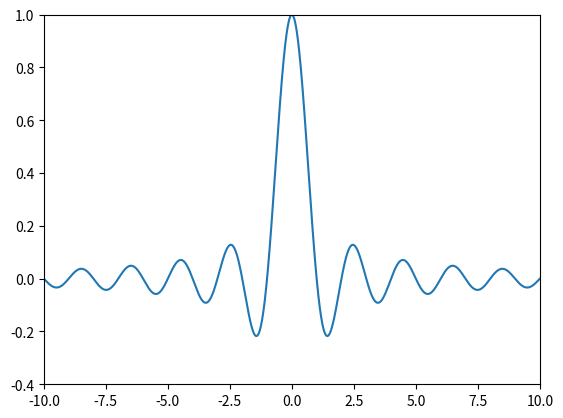
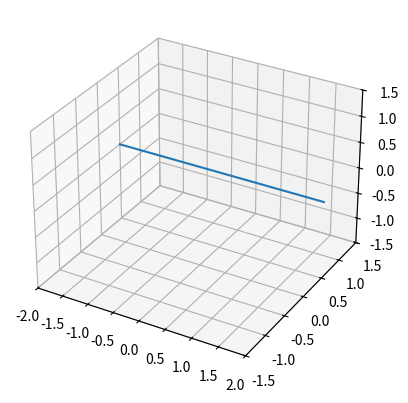

Python code for these plots, in order: (Note: this script raises an exception after producing the figures.)
#!/usr/bin/env python
# coding: utf-8

# In[16]:


import numpy as np
import matplotlib.pyplot as plt
x=np.arange(-10,10,0.001)
y=np.sinc(x)
plt.xlim(-10,10)
plt.ylim(-0.4,1)
plt.plot(x,y)
plt.show()


# In[195]:


from matplotlib import pyplot as plt
from mpl_toolkits.mplot3d import Axes3D
import numpy as np
fig=plt.figure()
ax=fig.add_subplot(projection='3d')
x = np.arange(-2,2,0.0001)
y = 0.5+0*x
t = 0+0*x
plt.xlim(-2,2)
plt.ylim(-1.5,1.5)
ax.set_zlim(-1.5,1.5)
plt.plot(x,y,t)


# In[18]:


from matplotlib import pyplot as plt
from mpl_toolkits.mplot3d import Axes3D
import numpy as np
x_f = np.arange(-16,17,1)
y_f = np.sinc(x_f/2)/2
plt.stem(x_f,y_f,use_line_collection=True)
plt.xlim(-5,5)
plt.axis('off')
plt.show()


# In[10]:


from matplotlib import pyplot as plt
import numpy as np
import mpl_toolkits.axisartist as axisartist
fig=plt.figure()
ax = axisartist.Subplot(fig, 111) 
fig.add_axes(ax)
ax.axis[:].set_visible(False)
ax.axis["x"] = ax.new_floating_axis(0,0)
ax.axis["x"].set_axisline_style("-|>", size = 1.0)
x_f = np.arange(-6,7,1)
y_f = np.sinc(x_f/2)/2
plt.xlim(-5.8,5.8)
plt.stem(x_f,y_f,use_line_collection=True,linefmt="black", markerfmt="C5o", basefmt="black")
for i in range(0,7,1):
    a=[-5.5,-3.5,-1.5,-0.2,0.5,2.5,4.5]
    a1=[-5.2,-3.2,-1.2,-0.1,0.8,2.8,4.8]
    b=[0.1,-0.18,0.35,0.53,0.35,-0.18,0.1]
    b1=[-0.04,0.03,-0.04,-0.04,-0.04,0.03,-0.04]
    c=[0.063,-0.106,0.318,0.5,0.318,-0.106,0.063]
    d=[-5,-3,-1,0,1,3,5]
    plt.text(a[i], b[i], c[i], weight="bold", color="black")
    plt.text(a1[i], b1[i], d[i], weight="bold", color="black")
plt.text(6.3, 0, 'f', weight="bold", color="black")
plt.show()


# In[12]:


from matplotlib import pyplot as plt
import numpy as np
import mpl_toolkits.axisartist as axisartist
fig=plt.figure()
ax = axisartist.Subplot(fig, 111) 
fig.add_axes(ax)
ax.axis[:].set_visible(False)
ax.axis["x"] = ax.new_floating_axis(0,0)
ax.axis["x"].set_axisline_style("-|>")
x_f = np.arange(-5,7,2)
y_f = np.sinc(x_f/2)/2
y2=np.angle(y_f)
plt.stem(x_f,y2,use_line_collection=True,linefmt="black", markerfmt="bo", basefmt="black")
plt.text(6, 0, 'f', weight="bold", color="black")
plt.xticks([-5,-3,-1,0,1,3,5])
plt.ylim(-1,4)
for i in range(0,7,1):
    a=[-5,-3,-1,0,1,3,5]
    b=[0.35,3.6,0.35,0.35,0.35,3.6,0.35]
    c=[0,'π',0,0,0,'π',0]
    plt.text(a[i], b[i], c[i], fontsize=12,verticalalignment='top',horizontalalignment='center', weight="bold", color="black")
plt.plot(0,0,'bo')
plt.show()


# In[4]:


from matplotlib import pyplot as plt
import numpy as np
import mpl_toolkits.axisartist as axisartist
fig=plt.figure()
ax = axisartist.Subplot(fig, 111) 
fig.add_axes(ax)
ax.axis[:].set_visible(False)
ax.axis["x"] = ax.new_floating_axis(0,0)
ax.axis["x"].set_axisline_style("-|>", size = 1.0)
x_f = np.arange(-6,7,1)
y_f = abs(np.sinc(x_f/2)/2)
plt.xlim(-5.8,5.8)
plt.stem(x_f,y_f,use_line_collection=True,linefmt="black", markerfmt="C5o", basefmt="black")
for i in range(0,7,1):
    a=[-5.5,-3.5,-1.5,-0.2,0.5,2.5,4.5]
    a1=[-5.2,-3.2,-1.2,-0.1,0.8,2.8,4.8]
    b=[0.1,0.13,0.35,0.53,0.35,0.13,0.1]
    b1=[-0.03,-0.03,-0.03,-0.03,-0.03,-0.03,-0.03]
    c=[0.063,0.106,0.318,0.5,0.318,0.106,0.063]
    d=[-5,-3,-1,0,1,3,5]
    plt.text(a[i], b[i], c[i], weight="bold", color="black")
    plt.text(a1[i], b1[i], d[i], weight="bold", color="black")
plt.text(6.3, 0, 'f', weight="bold", color="black")
plt.show()


# In[200]:


from matplotlib import pyplot as plt
import numpy as np
import mpl_toolkits.axisartist as axisartist
from matplotlib import font_manager as fm, rcParams
plt.rcParams['font.sans-serif']=['SimHei'] 
plt.rcParams['axes.unicode_minus']=False
fig=plt.figure()
ax = axisartist.Subplot(fig, 111) 
fig.add_axes(ax)
ax.axis[:].set_visible(False)
ax.axis["x"] = ax.new_floating_axis(0,0)
ax.axis["x"].set_axisline_style("-|>", size = 1.0)
ax.axis["y"] = ax.new_floating_axis(1,0)
ax.axis["y"].set_axisline_style("-|>", size = 1.0)
x=np.arange(-6,6,4)
y=5+0*x
plt.stem(x,y,use_line_collection=True,linefmt="black", markerfmt="C5o", basefmt="black")
plt.text(4.5, 0, 'ω', fontsize=20,weight="bold", color="black")
plt.text(-0.5, 11,"幅度",fontsize=20, weight="bold", color="black")
plt.text(1.5, -0.8, 'ω0', fontsize=20,weight="bold", color="black")
plt.text(-2.5, -0.8, '-ω0', fontsize=20,weight="bold", color="black")
plt.text(1.5, 5.5, '0.5', fontsize=20,weight="bold", color="black")
plt.text(-2.5, 5.5, '0.5', fontsize=20,weight="bold", color="black")
plt.text(-0.1, -0.7, '0', fontsize=20,weight="bold", color="black")
plt.xlim(-4,4)
plt.ylim(0,10)
plt.xticks([])
plt.yticks([])
plt.show()


# In[199]:


from matplotlib import pyplot as plt
import numpy as np
import mpl_toolkits.axisartist as axisartist
from matplotlib import font_manager as fm, rcParams
plt.rcParams['font.sans-serif']=['SimHei'] 
plt.rcParams['axes.unicode_minus']=False
fig=plt.figure()
ax = axisartist.Subplot(fig, 111) 
fig.add_axes(ax)
ax.axis[:].set_visible(False)
ax.axis["x"] = ax.new_floating_axis(0,0)
ax.axis["x"].set_axisline_style("-|>", size = 1.0)
ax.axis["y"] = ax.new_floating_axis(1,0)
ax.axis["y"].set_axisline_style("-|>", size = 1.0)
x=np.arange(-6,6,4)
y=0+0*x
plt.stem(x,y,use_line_collection=True,linefmt="black", markerfmt="ro")
plt.text(4.5, 0, 'ω', fontsize=20,weight="bold", color="black")
plt.text(-0.5, 11,"相位",fontsize=20, weight="bold", color="black")
plt.text(1.5, -0.8, 'ω0', fontsize=20,weight="bold", color="black")
plt.text(-2.5, -0.8, '-ω0', fontsize=20,weight="bold", color="black")
plt.text(1.9, 0.5, '0', fontsize=20,weight="bold", color="black")
plt.text(-2.1, 0.5, '0', fontsize=20,weight="bold", color="black")
plt.text(-0.1, -0.7, '0', fontsize=20,weight="bold", color="black")
plt.xlim(-4,4)
plt.ylim(0,10)
plt.xticks([])
plt.yticks([])
plt.show()


# In[43]:


from matplotlib import pyplot as plt
import numpy as np
import mpl_toolkits.axisartist as axisartist
from matplotlib import font_manager as fm, rcParams
plt.rcParams['font.sans-serif']=['SimHei'] 
plt.rcParams['axes.unicode_minus']=False
fig=plt.figure()
ax = axisartist.Subplot(fig, 111) 
fig.add_axes(ax)
ax.axis[:].set_visible(False)
ax.axis["x"] = ax.new_floating_axis(0,0)
ax.axis["x"].set_axisline_style("-|>", size = 1.0)
ax.axis["y"] = ax.new_floating_axis(1,0)
ax.axis["y"].set_axisline_style("-|>", size = 1.0)
x=np.arange(-6,6,4)
inte= [1 if (i<0) else 0 for i in x]
inte1 = [1 if (i>=0) else 0 for i in x]
y=(5+0*x)*inte+(-5+0*x)*inte1
plt.stem(x,y,use_line_collection=True,linefmt="black", markerfmt="C5o", basefmt="black")
plt.text(4.5, 0, 'ω', fontsize=20,weight="bold", color="black")
plt.text(-0.5, 12,"相位",fontsize=20, weight="bold", color="black")
plt.text(1.5, 1, 'ω0', fontsize=20,weight="bold", color="black")
plt.text(-2.5, -1.5, '-ω0', fontsize=20,weight="bold", color="black")
plt.text(1.5, -6.5, '-π/2', fontsize=20,weight="bold", color="black")
plt.text(-2.5, 5.5, 'π/2', fontsize=20,weight="bold", color="black")
plt.text(0.2, -1.5, '0', fontsize=20,weight="bold", color="black")
plt.xlim(-4,4)
plt.ylim(-10,10)
plt.xticks([])
plt.yticks([])
plt.show()


# In[48]:


from matplotlib import pyplot as plt
from mpl_toolkits.mplot3d import Axes3D
import numpy as np
fig=plt.figure()
ax=fig.add_subplot(projection='3d')
r = 2.0
a, b = (0., 0.)
theta = np.arange(0, 2*np.pi, 0.01)
x = a + r * np.cos(theta)
y = b + r * np.sin(theta)
z=3+0*x+0*y  
z1=-3+0*x+0*y
plt.plot(z,x,y,'m--')
plt.plot(z1,x,y,'m--')
x,y,z=([0,0],
        [0,0],
       [-2,2])
u,v,w=([0,0],
      [1,1],
      [0,0])
ax.quiver(z,x,y,u,v,w,length=0.1,normalize=True)
plt.show()


# In[110]:


from mpl_toolkits.mplot3d import Axes3D
import numpy as np
import mpl_toolkits.axisartist as axisartist
import matplotlib.pyplot as plt

fig = plt.figure(figsize=(16,12))
ax=fig.add_subplot(projection='3d')

x=np.arange(-10,10,0.001)
y=0+0*x
ax.scatter(x,y,s=1,  zdir='z',color='black')

a=np.arange(-0.04,0.04,0.0001)
b=0+0*a
ax.scatter(a,b,s=1,  zdir='x',color='black')
x,y,z=([0,0],
        [0,0],
       [-3,3])
u,v,w=([0,0],
      [0.5,0.5],
      [0,0])
ax.quiver(z,x,y,u,v,w,length=0.015,color='black',normalize=True)
c=np.arange(-0.04,0.04,0.0001)
d=0+0*c
ax.scatter(d,c,s=1,  zdir='x',color='black')
ax.text(1, -0.005, -0.001, "0", color='black')
ax.text(10.5, 0, 0, "w", color='black')
ax.text(0.1, 0.04, 0, "x", color='black')
ax.text(0.1, 0, 0.04, "y", color='black')
ax.text(2, 0.02, -0.001, "0.5", color='black')
ax.text(-5, 0.02, -0.001, "0.5", color='black')
plt.axis('off')
plt.show()


# from mpl_toolkits.mplot3d import Axes3D
# import numpy as np
# import matplotlib.pyplot as plt
# fig = plt.figure()
# ax = fig.gca(projection='3d')
# x,y,z=([0,0,0],
#         [0,0,0],
#        [-3,3,-5])
# u,v,w=([0,0,0],
#       [0.5,0.5,1],
#       [0,0,0])
# ax.quiver(z,x,y,u,v,w,length=0.1,normalize=True)
# r = 2.0
# a, b = (0., 0.)
# theta = np.arange(0, 2*np.pi, 0.01)
# m = a + r * np.cos(theta)
# n = b + r * np.sin(theta)
# p=3+0*m+0*n  
# p1=-3+0*m+0*n
# ax.scatter(p,m, n,  zdir='y',  label="scatter points in (x,z)")
# plt.show()

# In[125]:


from mpl_toolkits.mplot3d import Axes3D
import numpy as np
import mpl_toolkits.axisartist as axisartist
import matplotlib.pyplot as plt

fig = plt.figure(figsize=(16,12))
ax=fig.add_subplot(projection='3d')

x=np.arange(-10,10,0.001)
y=0+0*x
ax.scatter(x,y,s=1,  zdir='z',color='black')

a=np.arange(-0.04,0.04,0.0001)
b=0+0*a
ax.scatter(a,b,s=1,  zdir='x',color='black')
x,y,z=([0,0],
        [0,0],
       [-3,3])
u,v,w=([0,0],
      [0,0],
      [0.5,-0.5])
ax.quiver(z,x,y,u,v,w,length=0.015,color='black',normalize=True)
c=np.arange(-0.04,0.04,0.0001)
d=0+0*c
ax.scatter(d,c,s=1,  zdir='x',color='black')
ax.text(1, -0.005, -0.001, "0", color='black')
ax.text(10.5, 0, 0, "w", color='black')
ax.text(0.1, 0.04, 0, "x", color='black')
ax.text(0.1, 0, 0.04, "y", color='black')
ax.text(5, -0.022, -0.001, "-0.5j", color='black')
ax.text(-7, 0.02, -0.001, "0.5j", color='black')
plt.axis('off')
plt.show()


# In[46]:


import numpy as np
import matplotlib.pyplot as plt
from mpl_toolkits.mplot3d import Axes3D

fig = plt.figure(figsize=(16, 12))
ax = fig.gca(projection="3d")

# 在x轴和y轴画sin函数
x = np.linspace(-5, 5, 100)
y = 0*x  # 2*π*x∈[0,2π] y属于[0,2]
ax.plot(x, y, zs=0, zdir='z')
x,y,z=([0,0,0],
        [0,0,0],
       [-3,3,-5])
u,v,w=([0,0,0],
      [0.5,0.5,1],
      [0,0,0])
ax.quiver(z,x,y,u,v,w,length=0.1,normalize=True)

r = 2.0
a, b = (0., 0.)
theta = np.arange(0, 2*np.pi, 0.01)
x = a + r * np.cos(theta)
y = b + r * np.sin(theta)
z=3+0*x+0*y  
z1=-3+0*x+0*y
plt.plot(z,x,y,'m--')
plt.plot(z1,x,y,'m--')


# In[169]:


from mpl_toolkits.mplot3d import Axes3D
import numpy as np
import mpl_toolkits.axisartist as axisartist
import matplotlib.pyplot as plt
fig = plt.figure(figsize=(16,12))
ax=fig.add_subplot(projection='3d')
x=np.arange(-7,7,0.001)
y=0+0*x
ax.scatter(x,y,s=1,  zdir='z',color='black')
ax.quiver(0,0,0,0,0.5,0,length=0.02,color='black',normalize=True)
ax.quiver(-3,0,0,0,-0.5,0,length=0.00424,color='black',normalize=True)
ax.quiver(3,0,0,0,-0.5,0,length=0.00424,color='black',normalize=True)
ax.quiver(1,0,0,0,0.5,0,length=0.01272,color='black',normalize=True)
ax.quiver(-1,0,0,0,0.5,0,length=0.01272,color='black',normalize=True)
ax.quiver(5,0,0,0,0.5,0,length=0.00252,color='black',normalize=True)
ax.quiver(-5,0,0,0,0.5,0,length=0.00252,color='black',normalize=True)
ax.text(0, -0.005, -0.001, "0", color='black')
ax.text(1, -0.005, -0.001, "1", color='black')
ax.text(3, 0.005, -0.001, "3", color='black')
ax.text(5, -0.005, -0.001, "5", color='black')
ax.text(-1, -0.005, -0.001, "-1", color='black')
ax.text(-3, 0.005, -0.001, "-3", color='black')
ax.text(-5, -0.005, -0.001, "-5", color='black')
ax.text(0, 0.02, 0.001, "0.5", color='black')
ax.text(1, 0.015, 0.001, "0.318", color='black')
ax.text(3, -0.015, 0.001, "-0.106", color='black')
ax.text(5, 0.005, 0.001, "0.063", color='black')
ax.text(-1, 0.015,0.001, "0.318", color='black')
ax.text(-3, -0.015,0.001, "-0.106", color='black')
ax.text(-5, 0.005,0.001, "0.063", color='black')
ax.text(7.3, 0,0.001, "f", color='black')
plt.axis('off')
plt.show()


# In[194]:


from mpl_toolkits.mplot3d import Axes3D
import numpy as np
import mpl_toolkits.axisartist as axisartist
import matplotlib.pyplot as plt

fig = plt.figure(figsize=(16,12))
ax=fig.add_subplot(projection='3d')

x=np.arange(-10,10,0.001)
y=0+0*x
ax.scatter(x,y,s=1,  zdir='z',color='black')

a=np.arange(-0.04,0.04,0.0001)
b=0+0*a
ax.scatter(a,b,s=1,  zdir='x',color='black')
ax.quiver(0,0,0,0,0.5,0,length=0.01,color='black',normalize=True)
ax.quiver(-2,0,0,0,0.5,-1,length=0.01,color='black',normalize=True)
ax.quiver(2,0,0,0,0.5,1,length=0.01,color='black',normalize=True)
ax.quiver(-4,0,0,0,-0.5,-1,length=0.01,color='black',normalize=True)
ax.quiver(4,0,0,0,-0.5,1,length=0.01,color='black',normalize=True)
ax.quiver(6,0,0,0,-0.5,-1,length=0.01,color='black',normalize=True)
ax.quiver(-6,0,0,0,-0.5,1,length=0.01,color='black',normalize=True)
c=np.arange(-0.04,0.04,0.0001)
d=0+0*c
ax.scatter(d,c,s=1,  zdir='x',color='black')
ax.text(1, -0.005, -0.001, "0", color='black')
ax.text(10.5, 0, 0, "w", color='black')
ax.text(0.1, 0.04, 0, "x", color='black')
ax.text(0.1, 0, 0.04, "y", color='black')
ax.text(2, -0.005, -0.001, "ω0", color='black')
ax.text(4, -0.005, -0.001, "2ω0", color='black')
ax.text(5.5, 0.005, -0.001, "3ω0", color='black')
ax.text(-3, 0.005, -0.001, "-ω0", color='black')
ax.text(-5, 0.005, -0.001, "-2ω0", color='black')
ax.text(-7, -0.005, -0.001, "-3ω0", color='black')
plt.axis('off')
plt.show()


# In[74]:


import numpy as np
import matplotlib.pyplot as plt
from mpl_toolkits.mplot3d import Axes3D

fig = plt.figure(figsize=(16, 12))
ax = fig.gca(projection="3d")

ax.text(0.3, 0, 0, "red", color='red')

plt.show()


# In[ ]:




